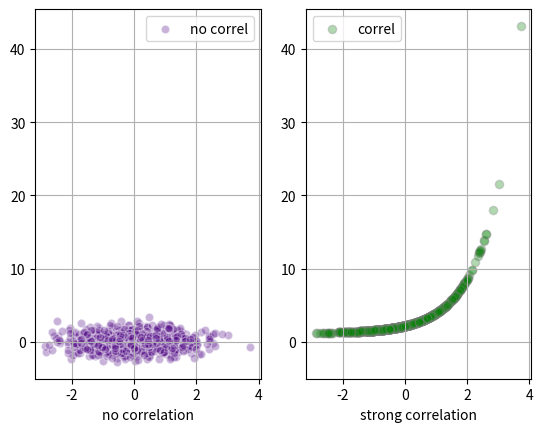

The matplotlib source for this figure:
#!/usr/bin/env python

import matplotlib.pyplot as plt
import numpy as np

# generate x values
x = np.random.randn(1000)

# random measurements, no correlation
y1 = np.random.randn(len(x))

# strong correlation
y2 = 1.2 + np.exp(x)

ax1 = plt.subplot(121)
plt.scatter(x, y1, color='indigo', alpha=0.3, edgecolors='white', label='no correl')
plt.xlabel('no correlation')
plt.grid(True)
plt.legend()

ax2 = plt.subplot(122, sharey=ax1, sharex=ax1)
plt.scatter(x, y2, color='green', alpha=0.3, edgecolors='grey', label='correl')
plt.xlabel('strong correlation')
plt.grid(True)
plt.legend()

plt.show()